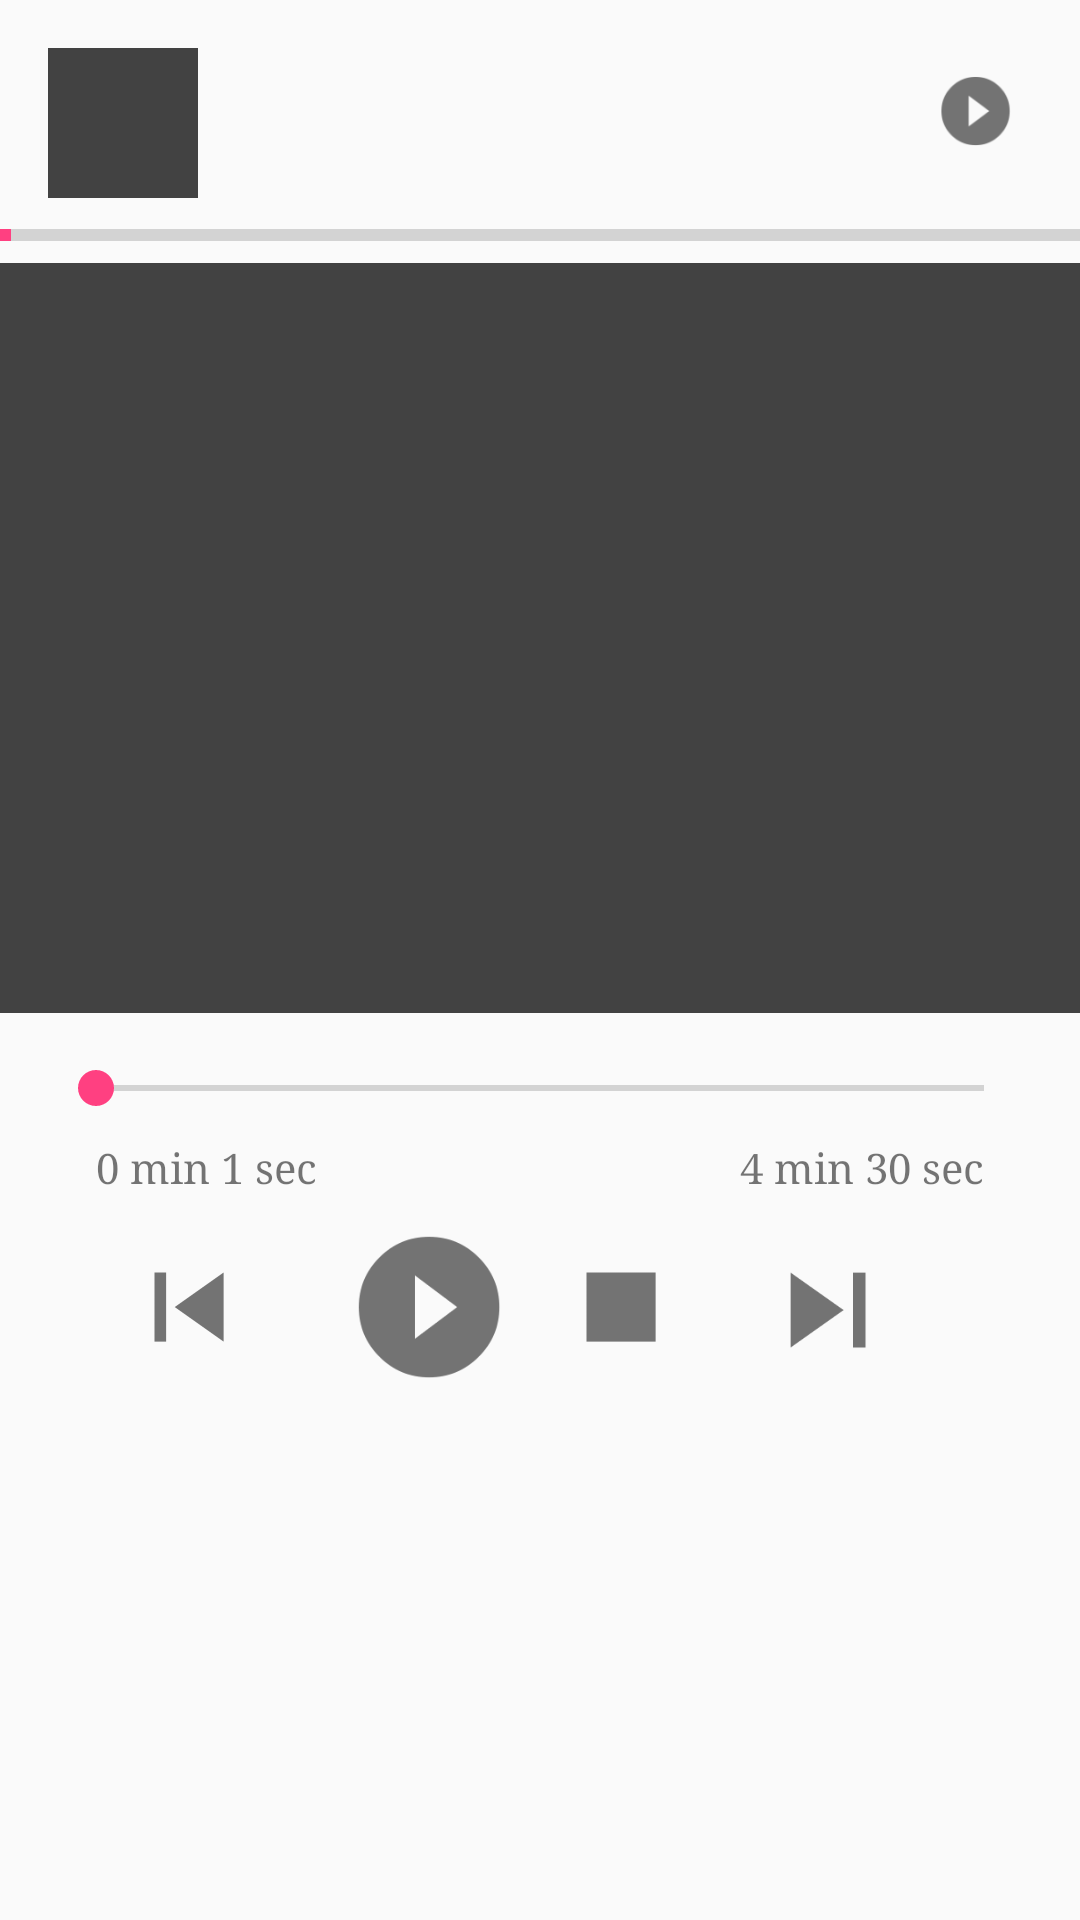

Produce the Android XML layout that renders to this screen, including the resource entries it uses.
<!-- AndroidManifest.xml: application theme AppTheme -->
<!-- res/layout/bottom_bar_ui.xml -->
<RelativeLayout xmlns:android="http://schemas.android.com/apk/res/android"
    android:layout_width="match_parent"
    android:layout_height="match_parent">

    <RelativeLayout
        android:id="@+id/bottom_player"
        android:layout_width="match_parent"
        android:layout_height="wrap_content">

        <ImageView
            android:id="@+id/thumbnail"
            android:layout_width="50dp"
            android:layout_height="50dp"
            android:layout_margin="@dimen/margin_card"
            android:background="@color/cardview_dark_background" />

        <LinearLayout
            android:id="@+id/song_container"
            android:layout_width="match_parent"
            android:layout_height="wrap_content"
            android:layout_toRightOf="@id/thumbnail"
            android:orientation="horizontal"
            android:weightSum="2">

            <LinearLayout
                android:layout_width="0dp"
                android:layout_height="wrap_content"
                android:layout_weight="1.5"
                android:orientation="vertical">

                <TextView
                    android:id="@+id/song_title"
                    android:layout_width="wrap_content"
                    android:layout_height="wrap_content"
                    android:paddingLeft="@dimen/margin_card"
                    android:paddingRight="@dimen/margin_card"
                    android:paddingTop="@dimen/margin_card"
                    android:textStyle="bold" />

                <TextView
                    android:id="@+id/artists"
                    android:layout_width="wrap_content"
                    android:layout_height="wrap_content"
                    android:ellipsize="end"
                    android:maxLines="1"
                    android:paddingBottom="@dimen/margin_two"
                    android:paddingLeft="@dimen/margin_card"
                    android:paddingRight="@dimen/margin_card" />


            </LinearLayout>


            <LinearLayout
                android:layout_width="0dp"
                android:layout_height="wrap_content"
                android:layout_weight="0.5">

                <ImageView
                    android:id="@+id/play_pause"
                    android:layout_width="wrap_content"
                    android:layout_height="wrap_content"
                    android:layout_margin="@dimen/margin_card"
                    android:clickable="true"
                    android:src="@drawable/ic_play_circle_filled"
                    android:tag="play" />


            </LinearLayout>

        </LinearLayout>

        <ProgressBar
            android:id="@+id/song_progress"
            style="@style/Widget.AppCompat.ProgressBar.Horizontal"
            android:layout_width="match_parent"
            android:layout_height="5dp"
            android:layout_below="@id/song_container"
            android:layout_marginTop="@dimen/margin_two"
            android:indeterminate="false"
            android:max="100"
            android:progress="1" />

    </RelativeLayout>

    <RelativeLayout
        android:id="@+id/main_player"
        android:layout_width="wrap_content"
        android:layout_height="match_parent">

        <LinearLayout
            android:id="@+id/titleContainer"
            android:layout_width="match_parent"
            android:layout_height="wrap_content"
            android:layout_margin="@dimen/margin_card"
            android:orientation="vertical">

            <TextView
                android:id="@+id/song_title_main"
                android:layout_width="wrap_content"
                android:layout_height="wrap_content"
                android:paddingLeft="@dimen/margin_card"
                android:paddingRight="@dimen/margin_card"
                android:paddingTop="@dimen/margin_card"
                android:textStyle="bold" />

            <TextView
                android:id="@+id/artists_main"
                android:layout_width="wrap_content"
                android:layout_height="wrap_content"
                android:ellipsize="end"
                android:maxLines="1"
                android:paddingBottom="@dimen/margin_two"
                android:paddingLeft="@dimen/margin_card"
                android:paddingRight="@dimen/margin_card" />


        </LinearLayout>

        <ImageView
            android:id="@+id/main_cover"
            android:layout_width="match_parent"
            android:layout_height="250dp"
            android:layout_below="@id/titleContainer"
            android:background="@color/cardview_dark_background" />

        <SeekBar
            android:id="@+id/main_progress"
            android:layout_width="match_parent"
            android:layout_height="wrap_content"
            android:layout_below="@id/main_cover"
            android:layout_marginLeft="@dimen/margin_card"
            android:layout_marginRight="@dimen/margin_card"
            android:layout_marginTop="@dimen/margin_card"/>

        <TextView
            android:layout_width="wrap_content"
            android:layout_height="wrap_content"
            android:textAppearance="?android:attr/textAppearanceSmall"
            android:text="0 min 1 sec"
            android:id="@+id/startLength"
            android:layout_below="@+id/main_progress"
            android:layout_marginTop="@dimen/margin_card_half"
            android:layout_marginLeft="@dimen/margin_card_double"
            />

        <TextView
            android:layout_width="wrap_content"
            android:layout_height="wrap_content"
            android:textAppearance="?android:attr/textAppearanceSmall"
            android:text="4 min 30 sec"
            android:id="@+id/totalLength"
            android:layout_below="@+id/main_progress"
            android:layout_alignParentRight="true"
            android:layout_marginTop="@dimen/margin_card_half"
            android:layout_marginRight="@dimen/margin_card_double"
             />

        <LinearLayout
            android:layout_width="wrap_content"
            android:layout_height="wrap_content"
            android:layout_below="@id/main_progress"
            android:layout_centerHorizontal="true"
            android:layout_margin="@dimen/margin_card"
            android:orientation="horizontal">

            <ImageView
                android:id="@+id/previous"
                android:layout_width="32dp"
                android:layout_height="32dp"
                android:layout_marginRight="@dimen/margin_card"
                android:layout_marginTop="@dimen/margin_card_double"
                android:clickable="true"
                android:src="@drawable/ic_previous_filled_large" />


            <ImageView
                android:id="@+id/play_pause_main"
                android:layout_width="wrap_content"
                android:layout_height="wrap_content"
                android:layout_margin="@dimen/margin_card"
                android:clickable="true"
                android:src="@drawable/ic_play_circle_filled_large"
                android:tag="play" />

            <ImageView
                android:id="@+id/stop_main"
                android:layout_width="32dp"
                android:layout_height="32dp"
                android:layout_marginRight="@dimen/margin_card"
                android:layout_marginTop="@dimen/margin_card_double"
                android:clickable="true"
                android:src="@drawable/ic_stop_filled_large" />


            <ImageView
                android:id="@+id/forward"
                android:layout_width="wrap_content"
                android:layout_height="wrap_content"
                android:layout_marginLeft="@dimen/margin_card"
                android:layout_marginRight="@dimen/margin_card"
                android:layout_marginTop="28dp"
                android:clickable="true"
                android:src="@drawable/ic_skip_next" />


        </LinearLayout>


    </RelativeLayout>


</RelativeLayout>
<!-- resources referenced by this layout -->
<resources>
  <dimen name="margin_card">16dp</dimen>
  <dimen name="margin_card_double">32dp</dimen>
  <dimen name="margin_card_half">8dp</dimen>
  <dimen name="margin_two">2dp</dimen>
  <!-- drawable ic_play_circle_filled: png bitmap (drawable-hdpi, 1273 bytes) -->
  <!-- drawable ic_play_circle_filled_large: png bitmap (drawable-hdpi, 2372 bytes) -->
  <!-- drawable ic_previous_filled_large: png bitmap (drawable-hdpi, 1296 bytes) -->
  <!-- drawable ic_skip_next: png bitmap (drawable-hdpi, 737 bytes) -->
  <!-- drawable ic_stop_filled_large: png bitmap (drawable-hdpi, 598 bytes) -->
  <style name="AppTheme" parent="Theme.AppCompat.Light.DarkActionBar">
          
          <item name="colorPrimary">@color/colorPrimary</item>
          <item name="colorPrimaryDark">@color/colorPrimaryDark</item>
          <item name="colorAccent">@color/colorAccent</item>
          <item name="android:windowActionBarOverlay">true</item>
          <item name="android:typeface">serif</item>
      </style>
  <color name="colorPrimary">#8BC34A</color>
  <color name="colorPrimaryDark">#689F38</color>
  <color name="colorAccent">#FF4081</color>
</resources>
